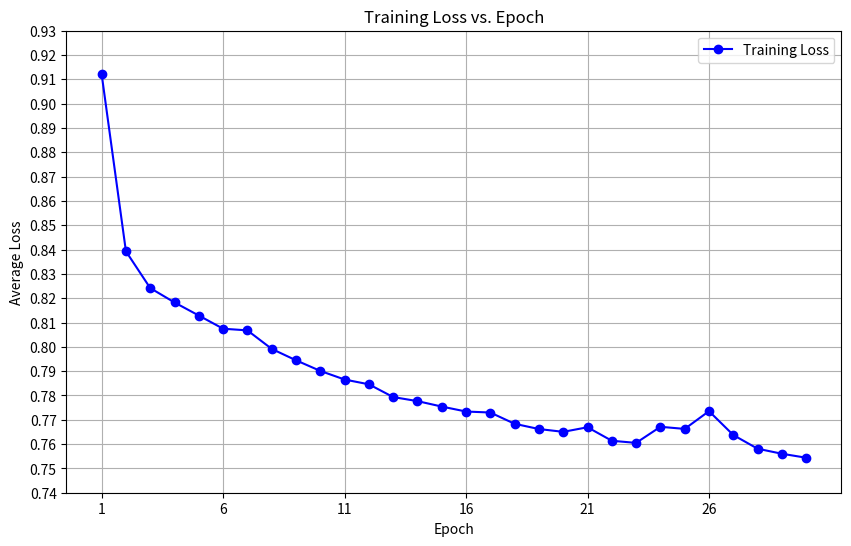

This chart was generated by the following Python code:
import matplotlib.pyplot as plt
import numpy as np
import os # Import os for saving the file

# Provided loss data
loss_data = """
Epoch 1/30, Average Loss: 0.912165
Epoch 2/30, Average Loss: 0.839281
Epoch 3/30, Average Loss: 0.824167
Epoch 4/30, Average Loss: 0.818249
Epoch 5/30, Average Loss: 0.812868
Epoch 6/30, Average Loss: 0.807449
Epoch 7/30, Average Loss: 0.806767
Epoch 8/30, Average Loss: 0.799156
Epoch 9/30, Average Loss: 0.794464
Epoch 10/30, Average Loss: 0.790098
Epoch 11/30, Average Loss: 0.786555
Epoch 12/30, Average Loss: 0.784584
Epoch 13/30, Average Loss: 0.779341
Epoch 14/30, Average Loss: 0.777672
Epoch 15/30, Average Loss: 0.775432
Epoch 16/30, Average Loss: 0.773390
Epoch 17/30, Average Loss: 0.772983
Epoch 18/30, Average Loss: 0.768346
Epoch 19/30, Average Loss: 0.766195
Epoch 20/30, Average Loss: 0.765035
Epoch 21/30, Average Loss: 0.766923
Epoch 22/30, Average Loss: 0.761370
Epoch 23/30, Average Loss: 0.760490
Epoch 24/30, Average Loss: 0.767114
Epoch 25/30, Average Loss: 0.766243
Epoch 26/30, Average Loss: 0.773546
Epoch 27/30, Average Loss: 0.763726
Epoch 28/30, Average Loss: 0.758100
Epoch 29/30, Average Loss: 0.756026
Epoch 30/30, Average Loss: 0.754393
"""

# Parse the data
epochs = []
losses = []
for line in loss_data.strip().split('\n'):
    parts = line.split(',')
    
    # Get the part like "1/30"
    epoch_fraction_str = parts[0].split(' ')[1] 
    
    # Split "1/30" by '/' to get just the "1"
    current_epoch = int(epoch_fraction_str.split('/')[0]) # Corrected line
    
    loss_str = parts[1].split(': ')[1] 
    
    epochs.append(current_epoch)
    losses.append(float(loss_str))

# Create the plot
plt.figure(figsize=(10, 6)) # Set figure size for better readability
plt.plot(epochs, losses, marker='o', linestyle='-', color='blue', label='Training Loss')

# Add titles and labels
plt.title('Training Loss vs. Epoch')
plt.xlabel('Epoch')
plt.ylabel('Average Loss')
plt.grid(True) # Add a grid for easier reading

# Set x-axis ticks at intervals of 5 epochs, ensuring they cover the full range
plt.xticks(np.arange(min(epochs), max(epochs)+1, 5)) 

# Adjust y-ticks for better granularity, extending slightly beyond min/max losses
# np.ceil and np.floor are used to ensure ticks cover the full range
y_min = np.floor(min(losses) * 100) / 100 - 0.01 # Round down to nearest 0.01 and subtract a bit
y_max = np.ceil(max(losses) * 100) / 100 + 0.01  # Round up to nearest 0.01 and add a bit
plt.yticks(np.arange(y_min, y_max, 0.01)) 

plt.legend() # Show the legend

# Save the plot to a file
output_dir = 'figures'
os.makedirs(output_dir, exist_ok=True)
plot_filename = os.path.join(output_dir, 'loss_vs_epoch_plot.png')
plt.savefig(plot_filename)

print(f"Plot saved successfully to {plot_filename}")

# Display the plot (optional, will only show if running in a graphical environment)
plt.show()